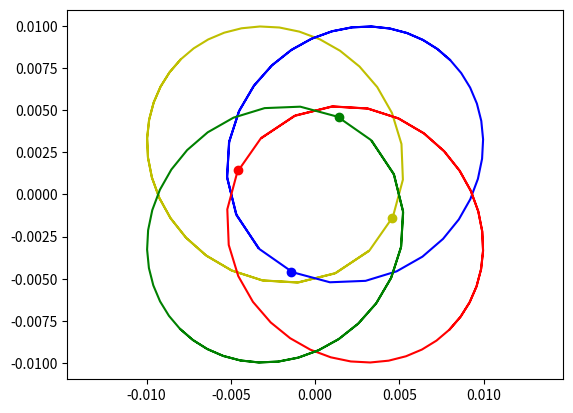

Python code for this plot:
import numpy as np
from scipy.integrate import odeint
import matplotlib.pyplot as plt
from matplotlib.animation import ArtistAnimation

t = np.arange(10**(-7), 1.5*10**(-7), 10**(-9))

def move_func(s,t):
    (x1, v_x1, y1, v_y1,
     x2, v_x2, y2, v_y2,
     x3, v_x3, y3, v_y3, 
     x4, v_x4, y4, v_y4) = s
     
    dxdt1 = v_x1
    dv_xdt1 = (k * q1 *q2 /m1 *(x1-x2) / ((x1-x2)**2 + (y1-y2)**2)**1.5
              +k * q1 * q3 /m1 *(x1-x3)/((x1-x3)**2+(y1-y3)**2)**1.5
              +k * q1 * q4 /m1 *(x1-x4)/((x1-x4)**2+(y1-y4)**2)**1.5)
    dydt1 = v_y1
    dv_ydt1 = (k * q1 *q2 /m1 *(y1-y2) / ((x1-x2)**2 + (y1-y2)**2)**1.5
              +k * q1 * q3 /m1 *(y1-y3)/((x1-x3)**2+(y1-y3)**2)**1.5
              +k * q1 * q4 /m1 *(y1-y4)/((x1-x4)**2+(y1-y4)**2)**1.5)
    dxdt2 = v_x2
    dv_xdt2 = (k * q2 *q1 /m2 *(x2-x1) / ((x2-x1)**2 + (y2-y1)**2)**1.5
              +k * q2 * q3 /m2 *(x2-x3)/((x2-x3)**2+(y2-y3)**2)**1.5
              +k * q2 * q4 /m2 *(x2-x4)/((x2-x4)**2+(y2-y4)**2)**1.5)
    dydt2 = v_y2
    dv_ydt2 = (k * q2 *q1 /m2 *(y2-y1) / ((x2-x1)**2 + (y2-y1)**2)**1.5
              +k * q2 * q3 /m2 *(y2-y3)/((x2-x3)**2+(y2-y3)**2)**1.5
              +k * q2 * q4 /m2 *(y2-y4)/((x2-x4)**2+(y2-y4)**2)**1.5)
    dxdt3 = v_x3
    dv_xdt3 = (k * q3 *q1 /m3 *(x3-x1) / ((x3-x1)**2 + (y3-y1)**2)**1.5
              +k * q3 * q2 /m3 *(x3-x2)/((x3-x2)**2+(y3-y2)**2)**1.5
              +k * q3 * q4 /m3 *(x3-x4)/((x3-x4)**2+(y3-y4)**2)**1.5)
    dydt3 = v_y3
    dv_ydt3 = (k * q3 *q1 /m3 *(y3-y1) / ((x3-x1)**2 + (y3-y1)**2)**1.5
              +k * q3 * q2 /m3 *(y3-y2)/((x3-x2)**2+(y3-y2)**2)**1.5
              +k * q3 * q4 /m3 *(y3-y4)/((x3-x4)**2+(y3-y4)**2)**1.5)
    dxdt4 = v_x4
    dv_xdt4 = (k * q4 *q1 /m4 *(x4-x1) / ((x4-x1)**2 + (y4-y1)**2)**1.5
              +k * q4 * q2 /m4 *(x4-x2)/((x4-x2)**2+(y4-y2)**2)**1.5
              +k * q4 * q3 /m4 *(x4-x3)/((x4-x3)**2+(y4-y3)**2)**1.5)
    dydt4 = v_y4
    dv_ydt4 = (k * q4 *q1 /m4 *(y4-y1) / ((x4-x1)**2 + (y4-y1)**2)**1.5
              +k * q4 * q2 /m4 *(y4-y2)/((x4-x2)**2+(y4-y2)**2)**1.5
              +k * q4 * q3 /m4 *(y4-y3)/((x4-x3)**2+(y4-y3)**2)**1.5)
    
    return (dxdt1, dv_xdt1, dydt1, dv_ydt1,
            dxdt2, dv_xdt2, dydt2, dv_ydt2,
            dxdt3, dv_xdt3, dydt3, dv_ydt3,
            dxdt4, dv_xdt4, dydt4, dv_ydt4)

a = 0.008
v = 1*10**(6)
k = 10*9**(9)

m1 = 1.1*10**(-27)
m2 = 1.1*10**(-27)
m3 = 1.1*10**(-27)
m4 = 1.1*10**(-27)

q1 = 1.1*10**(-13)
q2 = -1.1*10**(-13)
q3 = 1.1*10**(-13)
q4 = -1.1*10**(-13)

x10 = -a
v_x10 = -v/2**0.5
y10 = a
v_y10 = -v/2**0.5

x20 = a
v_x20 = -v/2**0.5
y20 = a
v_y20 = v/2**0.5

x30 = a
v_x30 = v/2**0.5
y30 = -a
v_y30 = v/2**0.5

x40 = -a
v_x40 = v/2**0.5
y40 = -a
v_y40 = -v/2**0.5

s0 = (x10, v_x10, y10, v_y10,
      x20, v_x20, y20, v_y20,
      x30, v_x30, y30, v_y30,
      x40, v_x40, y40, v_y40)

sol = odeint(move_func, s0, t)

fig = plt.figure()
bodys = []

for i in range(0,len(t),1):
    body1, = plt.plot(sol[:i,0],sol[:i, 2], '-', color='y')
    body1_line, = plt.plot(sol[i,0],sol[i, 2], 'o', color='y')
    
    body2, = plt.plot(sol[:i,4],sol[:i, 6], '-', color='b')
    body2_line, = plt.plot(sol[i,4],sol[i, 6], 'o', color='b')
    
    body3, = plt.plot(sol[:i,8],sol[:i, 10], '-', color='r')
    body3_line, = plt.plot(sol[i,8],sol[i, 10], 'o', color='r')
    
    body4, = plt.plot(sol[:i,12],sol[:i, 14], '-', color='g')
    body4_line, = plt.plot(sol[i,12],sol[i, 14], 'o', color='g')
    
    bodys.append([body1, body1_line, body2, body2_line, body3, body3_line, body4, body4_line])

ani = ArtistAnimation(fig, bodys, interval = 50)
plt.axis('equal')
ani.save('N_body_G1.gif')